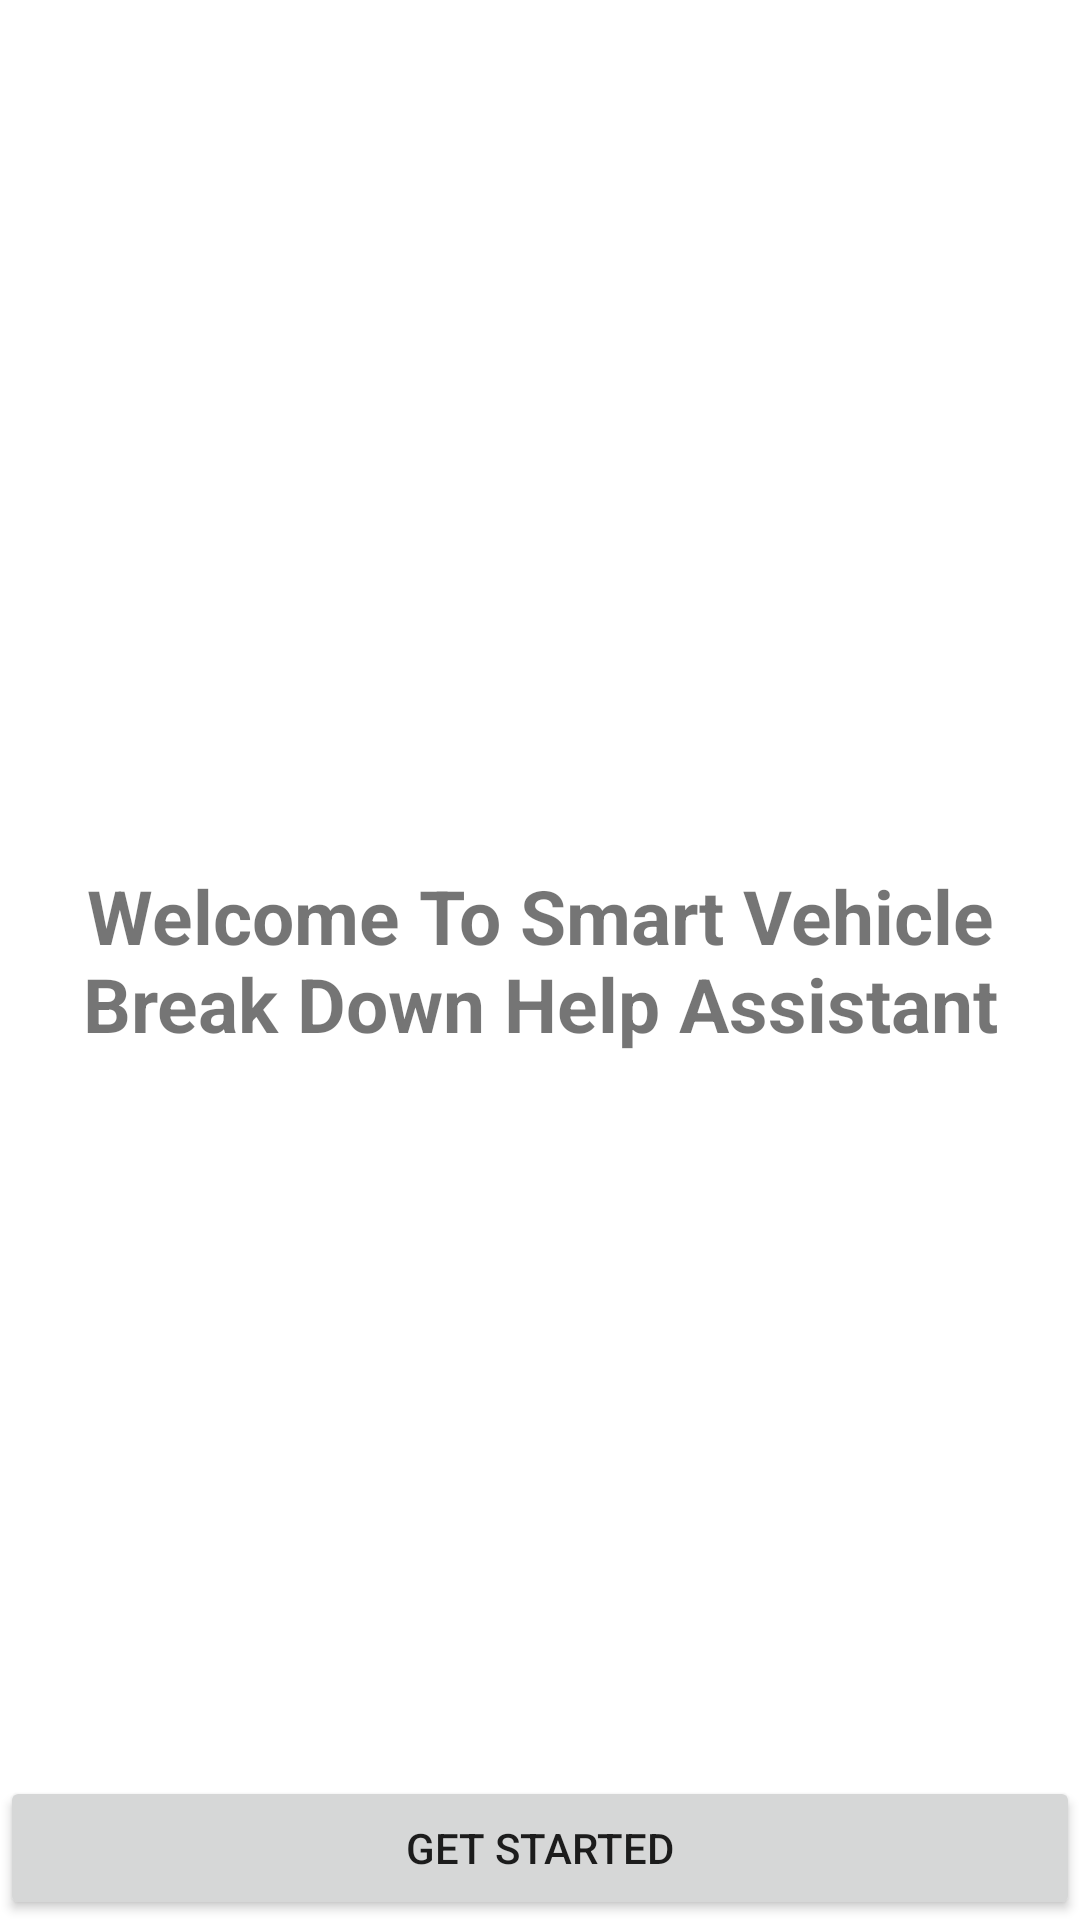

Reconstruct the res/layout file that produces this screen, plus the resources it refers to.
<!-- AndroidManifest.xml: application theme Theme.VehicleHelp -->
<!-- res/layout/activity_starting.xml -->
<?xml version="1.0" encoding="utf-8"?>
<RelativeLayout xmlns:android="http://schemas.android.com/apk/res/android"
    xmlns:app="http://schemas.android.com/apk/res-auto"
    xmlns:tools="http://schemas.android.com/tools"
    android:layout_width="match_parent"
    android:layout_height="match_parent"
    tools:context=".Activities.StartingActivity">


    <TextView
        android:layout_width="wrap_content"
        android:layout_height="wrap_content"
        android:text="Welcome To Smart Vehicle Break Down Help Assistant"
        android:textStyle="bold"
        android:textSize="25dp"
        android:layout_centerInParent="true"
        android:fontFamily="sans-serif"
        android:textAlignment="center"/>


    <Button
        android:id="@+id/GetStartedBtn"
        android:layout_width="match_parent"
        android:layout_height="wrap_content"
        android:text="Get Started"
        android:layout_alignParentBottom="true"/>


</RelativeLayout>
<!-- resources referenced by this layout -->
<resources>
  <style name="Theme.VehicleHelp" parent="Theme.MaterialComponents.DayNight.DarkActionBar">
          
          <item name="colorPrimary">@color/purple_500</item>
          <item name="colorPrimaryVariant">@color/purple_700</item>
          <item name="colorOnPrimary">@color/white</item>
          
          <item name="colorSecondary">@color/teal_200</item>
          <item name="colorSecondaryVariant">@color/teal_700</item>
          <item name="colorOnSecondary">@color/black</item>
          
          <item name="android:statusBarColor" tools:targetApi="l">?attr/colorPrimaryVariant</item>
          
      </style>
  <color name="purple_500">#FF6200EE</color>
  <color name="purple_700">#FF3700B3</color>
  <color name="white">#FFFFFFFF</color>
  <color name="teal_200">#FF03DAC5</color>
  <color name="teal_700">#FF018786</color>
  <color name="black">#FF000000</color>
</resources>
